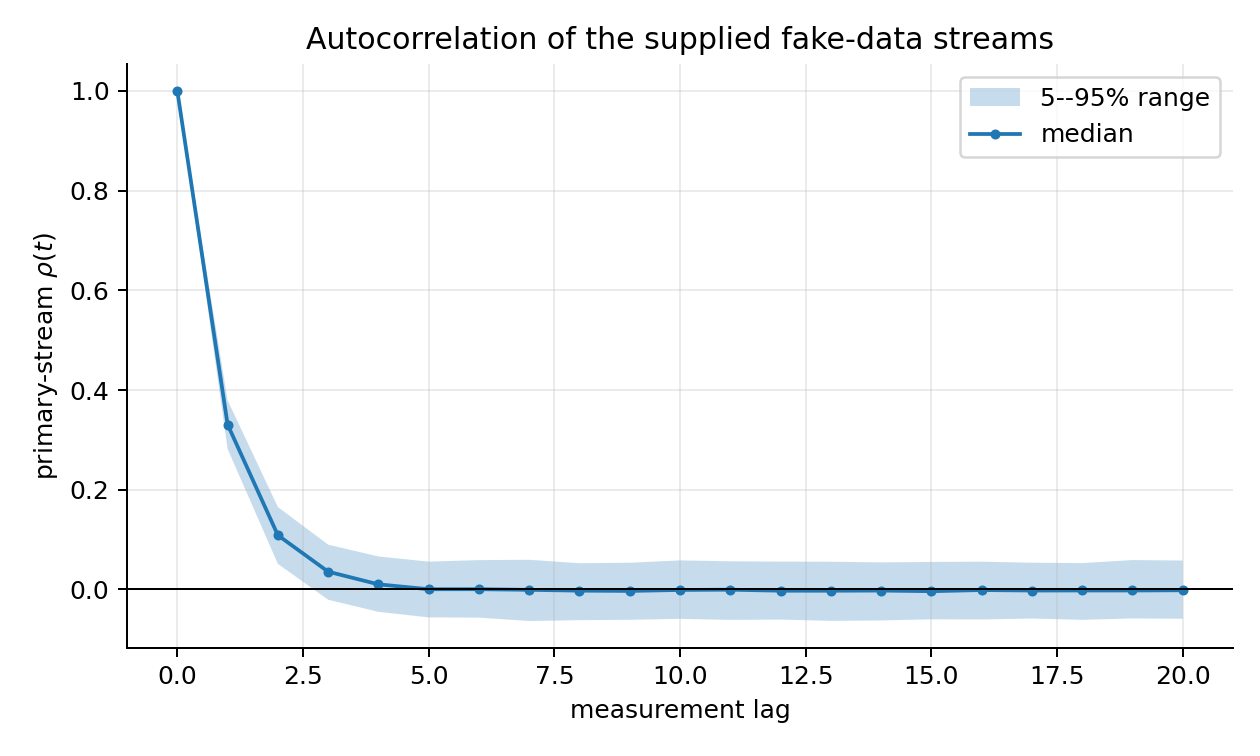

Values plotted in this chart, from the file beside it:
lag, rho_q05, rho_median, rho_q95
0, 1.0, 1.0, 1.0
1, 0.2817, 0.3308, 0.3796
2, 0.05128, 0.1087, 0.1653
3, -0.02073, 0.0356, 0.08985
4, -0.04496, 0.01017, 0.06612
5, -0.05613, 0.0003772, 0.05576
6, -0.05667, 0.000419, 0.05879
7, -0.06337, -0.0008491, 0.05946
8, -0.06174, -0.002459, 0.05253
9, -0.061, -0.003048, 0.05354
10, -0.05904, -0.00109, 0.05826
11, -0.06112, -0.0005522, 0.05639
12, -0.06047, -0.002596, 0.05584
13, -0.06312, -0.00264, 0.05554
14, -0.06227, -0.002299, 0.05423
15, -0.05998, -0.003595, 0.05513
16, -0.06033, -0.00127, 0.05568
17, -0.0584, -0.002234, 0.05358
18, -0.06106, -0.002124, 0.0528
19, -0.05826, -0.002133, 0.05892
20, -0.05887, -0.001732, 0.05795
